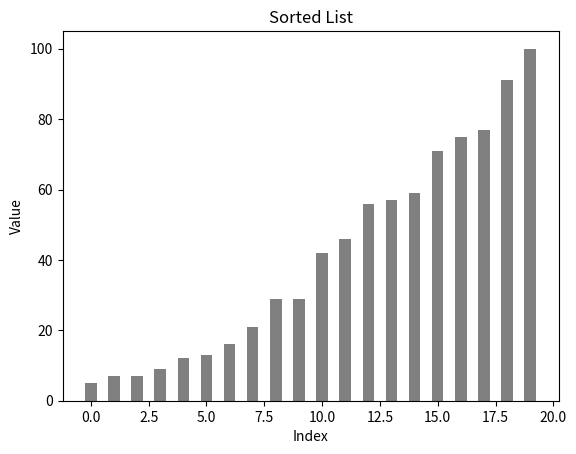

Reproduce this figure in Python.
import matplotlib.pyplot as plt
import random
import time

def update_plot(arr, title):
    plt.clf()
    plt.bar(range(len(arr)), arr, width=0.5, color='gray')
    plt.title(title)
    plt.xlabel('Index')
    plt.ylabel('Value')

def bubble_sort(arr):
    n = len(arr)
    for i in range(n):
        for j in range(0, n-i-1):
            if arr[j] > arr[j+1]:
                arr[j], arr[j+1] = arr[j+1], arr[j]
            update_plot(arr, f'Bubble Sort: Pass {i+1}, Comparison {j+1}')
    return arr

# Generate a scrambled list
scrambled_list = [random.randint(1, 100) for _ in range(20)]

# Initialize the plot
plt.ion()
update_plot(scrambled_list, 'Scrambled List')

# Perform bubble sort and visualize the process
sorted_list = bubble_sort(scrambled_list)

# Final sorted list
update_plot(sorted_list, 'Sorted List')
plt.ioff()
plt.show()